Run: headless pygame with SDL's dummy video driver; simulated clock (each Clock.tick advances the game by its frame time, no real sleeping); random seed 0; keys injected as events and as key.get_pressed() state; no mouse input.
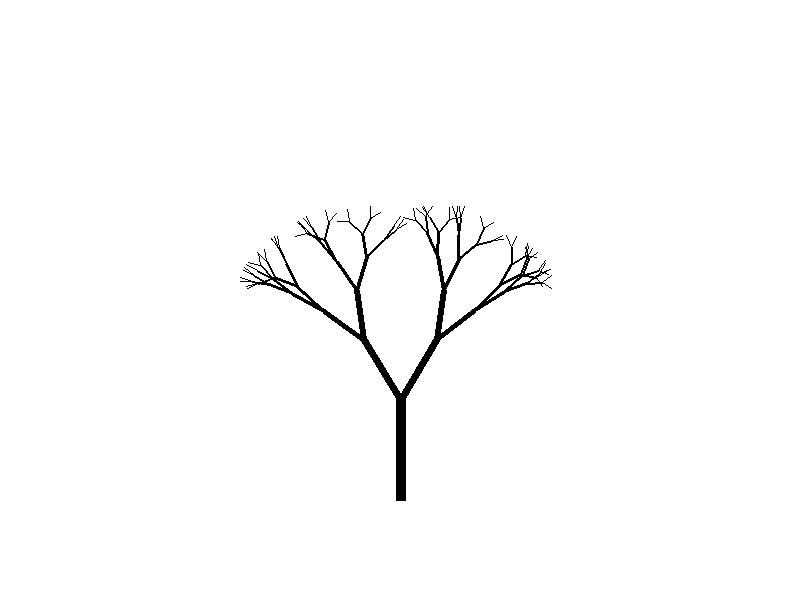
Frame 1 of 4 · flips 1–60 · no input
Frame 2 of 4 · flips 61–180 · tapped SPACE, RETURN · held RIGHT (→), D · screen unchanged from frame 1, image omitted
Frame 3 of 4 · flips 181–300 · held DOWN (↓), S · screen unchanged from frame 2, image omitted
Frame 4 of 4 · flips 301–420 · held LEFT (←), A, UP (↑), W · screen unchanged from frame 3, image omitted

The pygame program that drew these frames:

import pygame
import sys
import math
import random

# Symmetric Tree
def draw_branch(surface, start, angle, length, width):
    end_x = start[0] + length * math.cos(angle)
    end_y = start[1] + length * math.sin(angle)
    end_point = (int(end_x), int(end_y))

    pygame.draw.line(surface, (0, 0, 0), start, end_point, width)

    if length > 5:  # Set a minimum length to stop recursion
        new_length = length * 0.7  # Adjust the length reduction factor
        new_width = int(width * 0.8)  # Adjust the width reduction factor

        # Gives random angle to the branch, can be set to a static value
        random_angle = random.uniform(-math.radians(45), math.radians(45))

        draw_branch(surface, end_point, angle - random_angle, new_length, new_width)
        draw_branch(surface, end_point, angle + random_angle, new_length, new_width)

def setup():
    pygame.init()
    return pygame.display.set_mode((800, 600))

# Pygame setup
screen = setup()
clock = pygame.time.Clock()
screen.fill((255, 255, 255))

# Draw the tree in the middle
start_point = (400, 500)
draw_branch(screen, start_point, -math.pi / 2, 100, 10)  # Initial angle set to math.pi / 2
# Main loop
running = True

while running:
    for event in pygame.event.get():
        if event.type == pygame.QUIT:
            running = False

    

    pygame.display.flip()
    clock.tick(60)

pygame.quit()
sys.exit()
